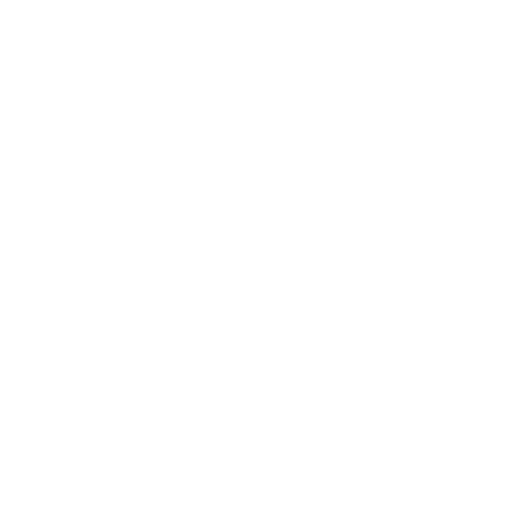
t = 0.00 s
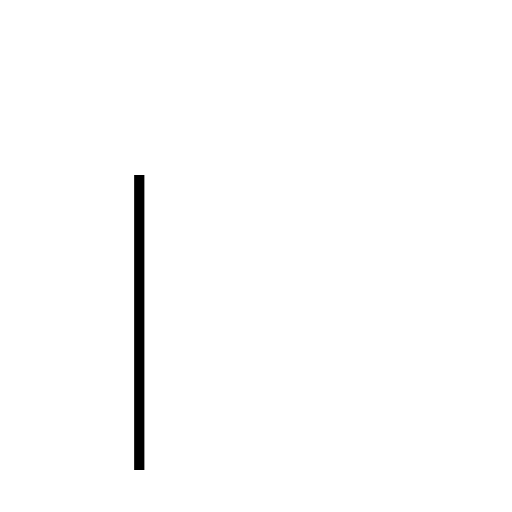
t = 0.86 s
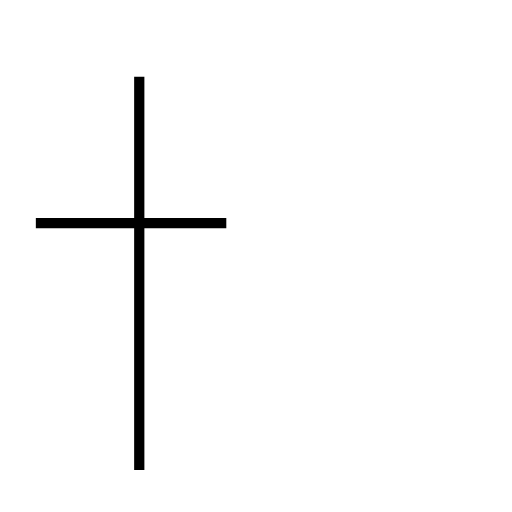
t = 1.71 s
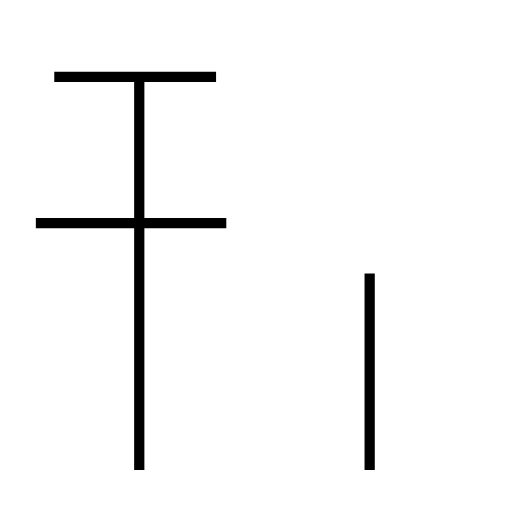
t = 2.76 s
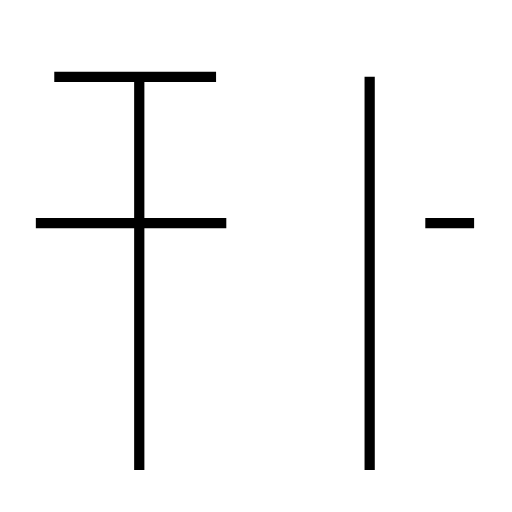
t = 3.48 s
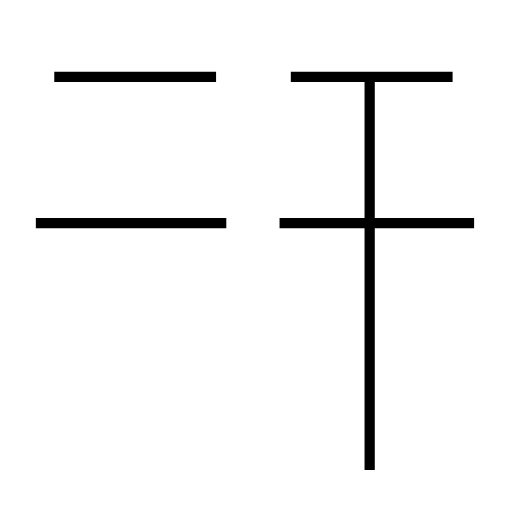
t = 4.38 s

The animated SVG that drew these frames (rendered in a browser with its animation timeline set to each time). Animation: 6 SMIL elements (animate=6); one cycle of 4.38 s.

<?xml version='1.0' encoding='utf-8'?>
<svg viewBox="0.0 -6.0 50.0 50.0" version="1.1" xmlns="http://www.w3.org/2000/svg"><rect x="-1000" y="-1000" width="2000" height="2000" stroke="white" fill="white" /><g style="fill:none;stroke:#000000;stroke-width:1"><path d="M 13.6 1.9 L 13.6 -36.5 " transform="translate(0.0 38.0)" stroke-dasharray="38.4" stroke-dashoffset="38.4"><animate attributeName="stroke-dashoffset" from="38.4" to="0" dur="1.152s" begin="0s; anim_end.end" fill="freeze" id="anim0" /></path><path d="M 22.1 -22.2 L 3.5 -22.2 " transform="translate(0.0 38.0)" stroke-dasharray="18.6" stroke-dashoffset="18.6"><animate attributeName="stroke-dashoffset" from="18.6" to="0" dur="0.558s" begin="anim0.end" fill="freeze" id="anim1" /></path><path d="M 21.1 -36.5 L 5.3 -36.5 " transform="translate(0.0 38.0)" stroke-dasharray="15.8" stroke-dashoffset="15.8"><animate attributeName="stroke-dashoffset" from="15.8" to="0" dur="0.474s" begin="anim1.end" fill="freeze" id="anim2" /></path><path d="M 36.1 1.9 L 36.1 -36.5 " transform="translate(0.0 38.0)" stroke-dasharray="38.4" stroke-dashoffset="38.4"><animate attributeName="stroke-dashoffset" from="38.4" to="0" dur="1.152s" begin="anim2.end" fill="freeze" id="anim3" /></path><path d="M 46.3 -22.2 L 27.3 -22.2 " transform="translate(0.0 38.0)" stroke-dasharray="18.999999999999996" stroke-dashoffset="18.999999999999996"><animate attributeName="stroke-dashoffset" from="18.999999999999996" to="0" dur="0.5699999999999998s" begin="anim3.end" fill="freeze" id="anim4" /></path><path d="M 44.2 -36.5 L 28.4 -36.5" transform="translate(0.0 38.0)" stroke-dasharray="15.800000000000004" stroke-dashoffset="15.800000000000004"><animate attributeName="stroke-dashoffset" from="15.800000000000004" to="0" dur="0.4740000000000001s" begin="anim4.end" fill="freeze" id="anim_end" /></path></g></svg>
